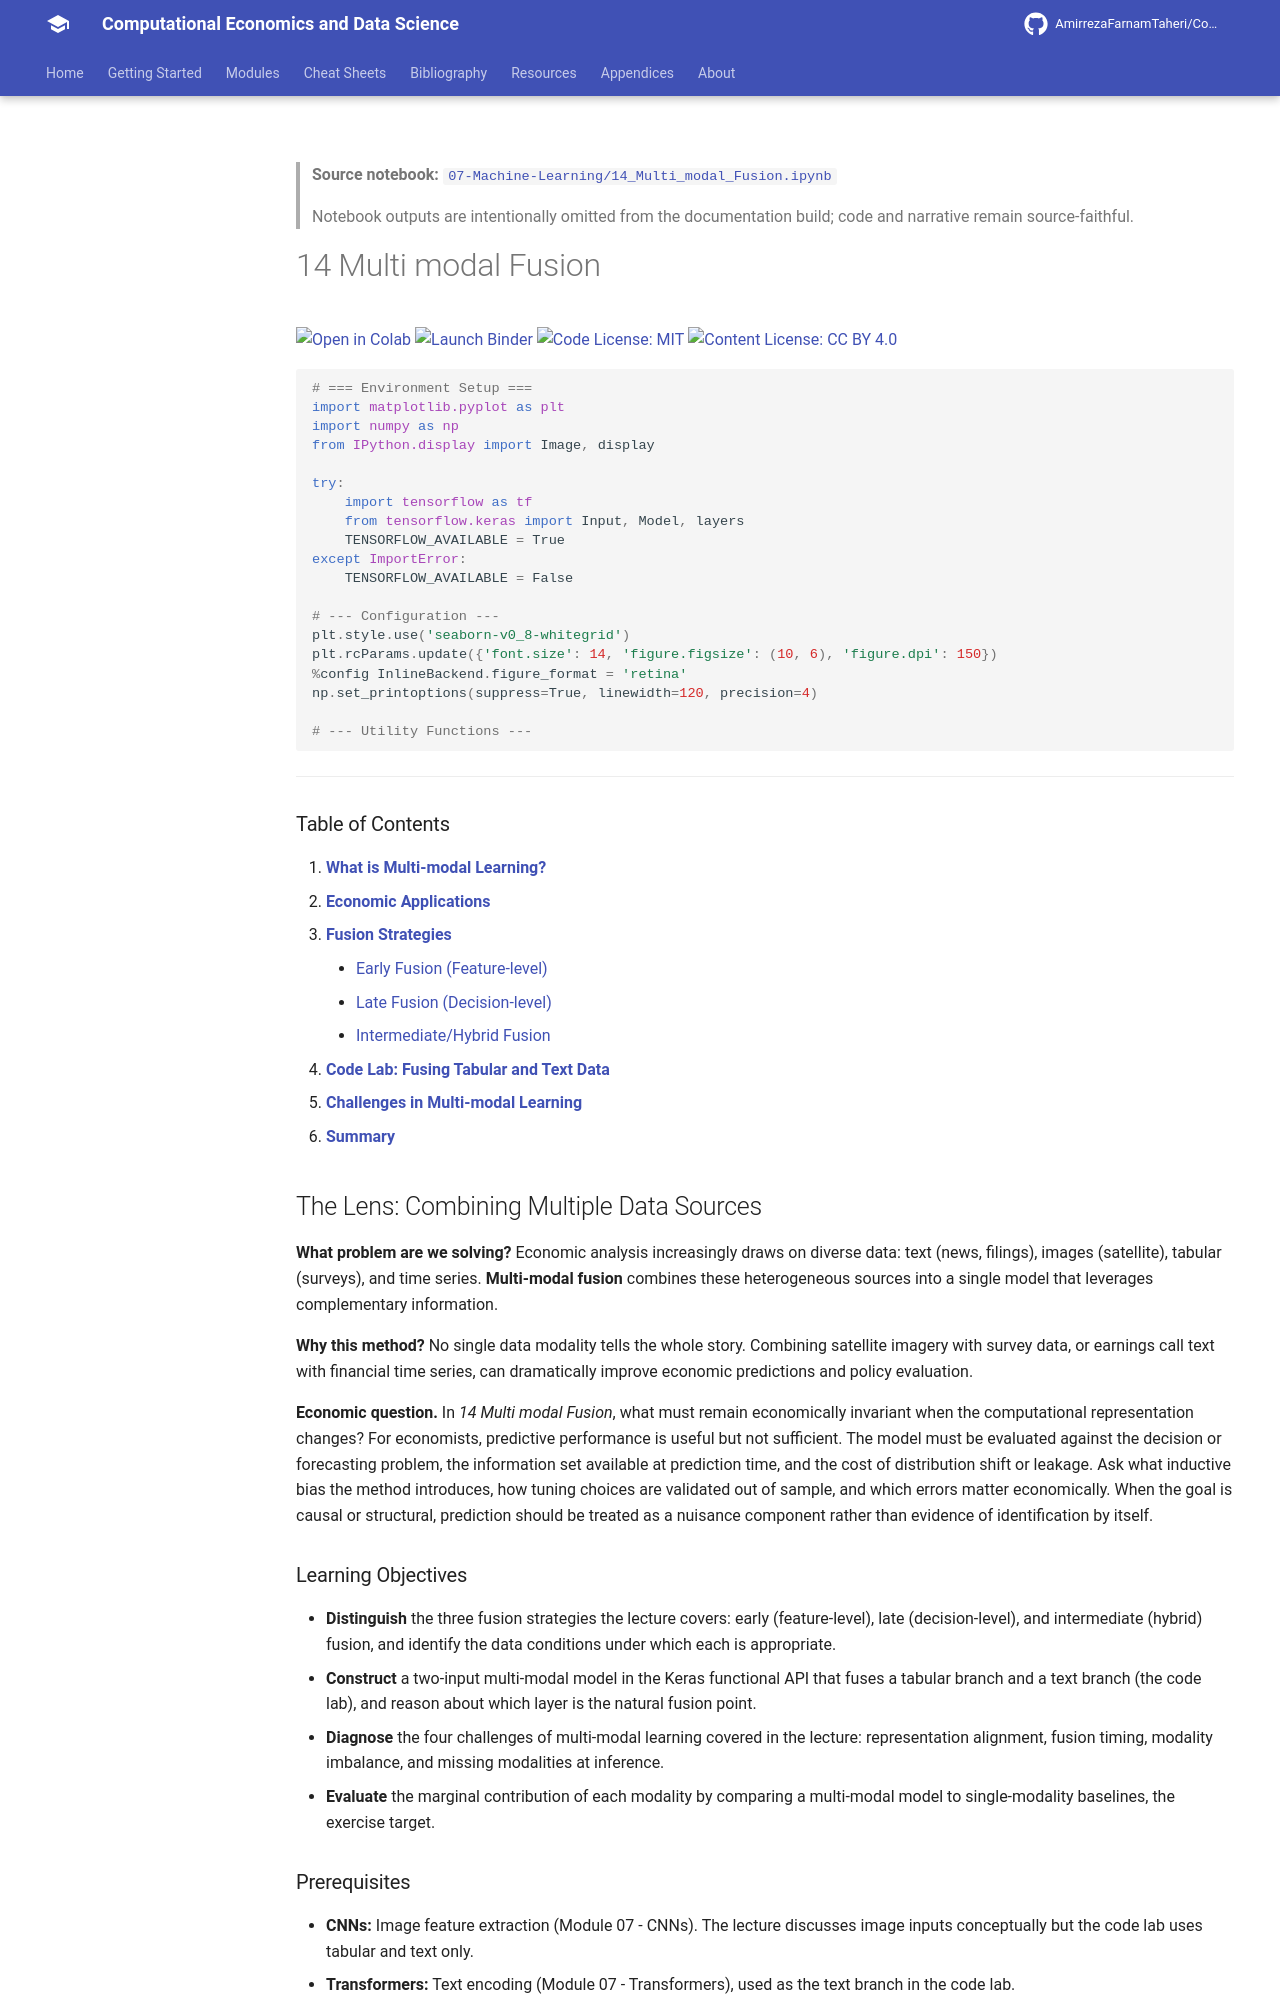

repository: AmirrezaFarnamTaheri/Computational-Economics-and-Data-Science · page: notebooks/07-Machine-Learning/14_Multi_modal_Fusion/index.html · generator: mkdocs

<!-- AUTO-GENERATED by scripts/notebooks_to_docs.py; edit the notebook source instead. -->

> **Source notebook:** [`07-Machine-Learning/14_Multi_modal_Fusion.ipynb`](https://github.com/AmirrezaFarnamTaheri/Computational-Economics-and-Data-Science/blob/main/07-Machine-Learning/14_Multi_modal_Fusion.ipynb)

> Notebook outputs are intentionally omitted from the documentation build; code and narrative remain source-faithful.

# 14 Multi modal Fusion

[![Open in Colab](https://colab.research.google.com/assets/colab-badge.svg)](https://colab.research.google.com/github/AmirrezaFarnamTaheri/Computational-Economics-and-Data-Science/blob/main/07-Machine-Learning/14_Multi_modal_Fusion.ipynb) [![Launch Binder](https://mybinder.org/badge_logo.svg)](https://mybinder.org/v2/gh/AmirrezaFarnamTaheri/Computational-Economics-and-Data-Science/main?filepath=07-Machine-Learning/14_Multi_modal_Fusion.ipynb) [![Code License: MIT](https://img.shields.io/badge/Code%20License-MIT-yellow.svg)](https://raw.githubusercontent.com/AmirrezaFarnamTaheri/Computational-Economics-and-Data-Science/main/LICENSE) [![Content License: CC BY 4.0](https://img.shields.io/badge/Content%20License-CC%20BY%204.0-blue.svg)](https://creativecommons.org/licenses/by/4.0/)

```python
# === Environment Setup ===
import matplotlib.pyplot as plt
import numpy as np
from IPython.display import Image, display

try:
    import tensorflow as tf
    from tensorflow.keras import Input, Model, layers
    TENSORFLOW_AVAILABLE = True
except ImportError:
    TENSORFLOW_AVAILABLE = False

# --- Configuration ---
plt.style.use('seaborn-v0_8-whitegrid')
plt.rcParams.update({'font.size': 14, 'figure.figsize': (10, 6), 'figure.dpi': 150})
%config InlineBackend.figure_format = 'retina'
np.set_printoptions(suppress=True, linewidth=120, precision=4)

# --- Utility Functions ---
```

---

### Table of Contents

1.  [**What is Multi-modal Learning?**](#1-what-is-multi-modal-learning)
2.  [**Economic Applications**](#2-economic-applications)
3.  [**Fusion Strategies**](#3-fusion-strategies)
    - [Early Fusion (Feature-level)](#31-early-fusion-feature-level)
    - [Late Fusion (Decision-level)](#32-late-fusion-decision-level)
    - [Intermediate/Hybrid Fusion](#33-intermediate-or-hybrid-fusion)
4.  [**Code Lab: Fusing Tabular and Text Data**](#4-code-lab-fusing-tabular-and-text-data)
5.  [**Challenges in Multi-modal Learning**](#5-challenges-in-multi-modal-learning)
6.  [**Summary**](#6-summary)

## The Lens: Combining Multiple Data Sources
**What problem are we solving?**
Economic analysis increasingly draws on diverse data: text (news, filings), images (satellite), tabular (surveys), and time series. **Multi-modal fusion** combines these heterogeneous sources into a single model that leverages complementary information.

**Why this method?**
No single data modality tells the whole story. Combining satellite imagery with survey data, or earnings call text with financial time series, can dramatically improve economic predictions and policy evaluation.



**Economic question.** In *14 Multi modal Fusion*, what must remain economically invariant when the computational representation changes? For economists, predictive performance is useful but not sufficient. The model must be evaluated against the decision or forecasting problem, the information set available at prediction time, and the cost of distribution shift or leakage. Ask what inductive bias the method introduces, how tuning choices are validated out of sample, and which errors matter economically. When the goal is causal or structural, prediction should be treated as a nuisance component rather than evidence of identification by itself.

### Learning Objectives
* **Distinguish** the three fusion strategies the lecture covers: early (feature-level), late (decision-level), and intermediate (hybrid) fusion, and identify the data conditions under which each is appropriate.
* **Construct** a two-input multi-modal model in the Keras functional API that fuses a tabular branch and a text branch (the code lab), and reason about which layer is the natural fusion point.
* **Diagnose** the four challenges of multi-modal learning covered in the lecture: representation alignment, fusion timing, modality imbalance, and missing modalities at inference.
* **Evaluate** the marginal contribution of each modality by comparing a multi-modal model to single-modality baselines, the exercise target.
